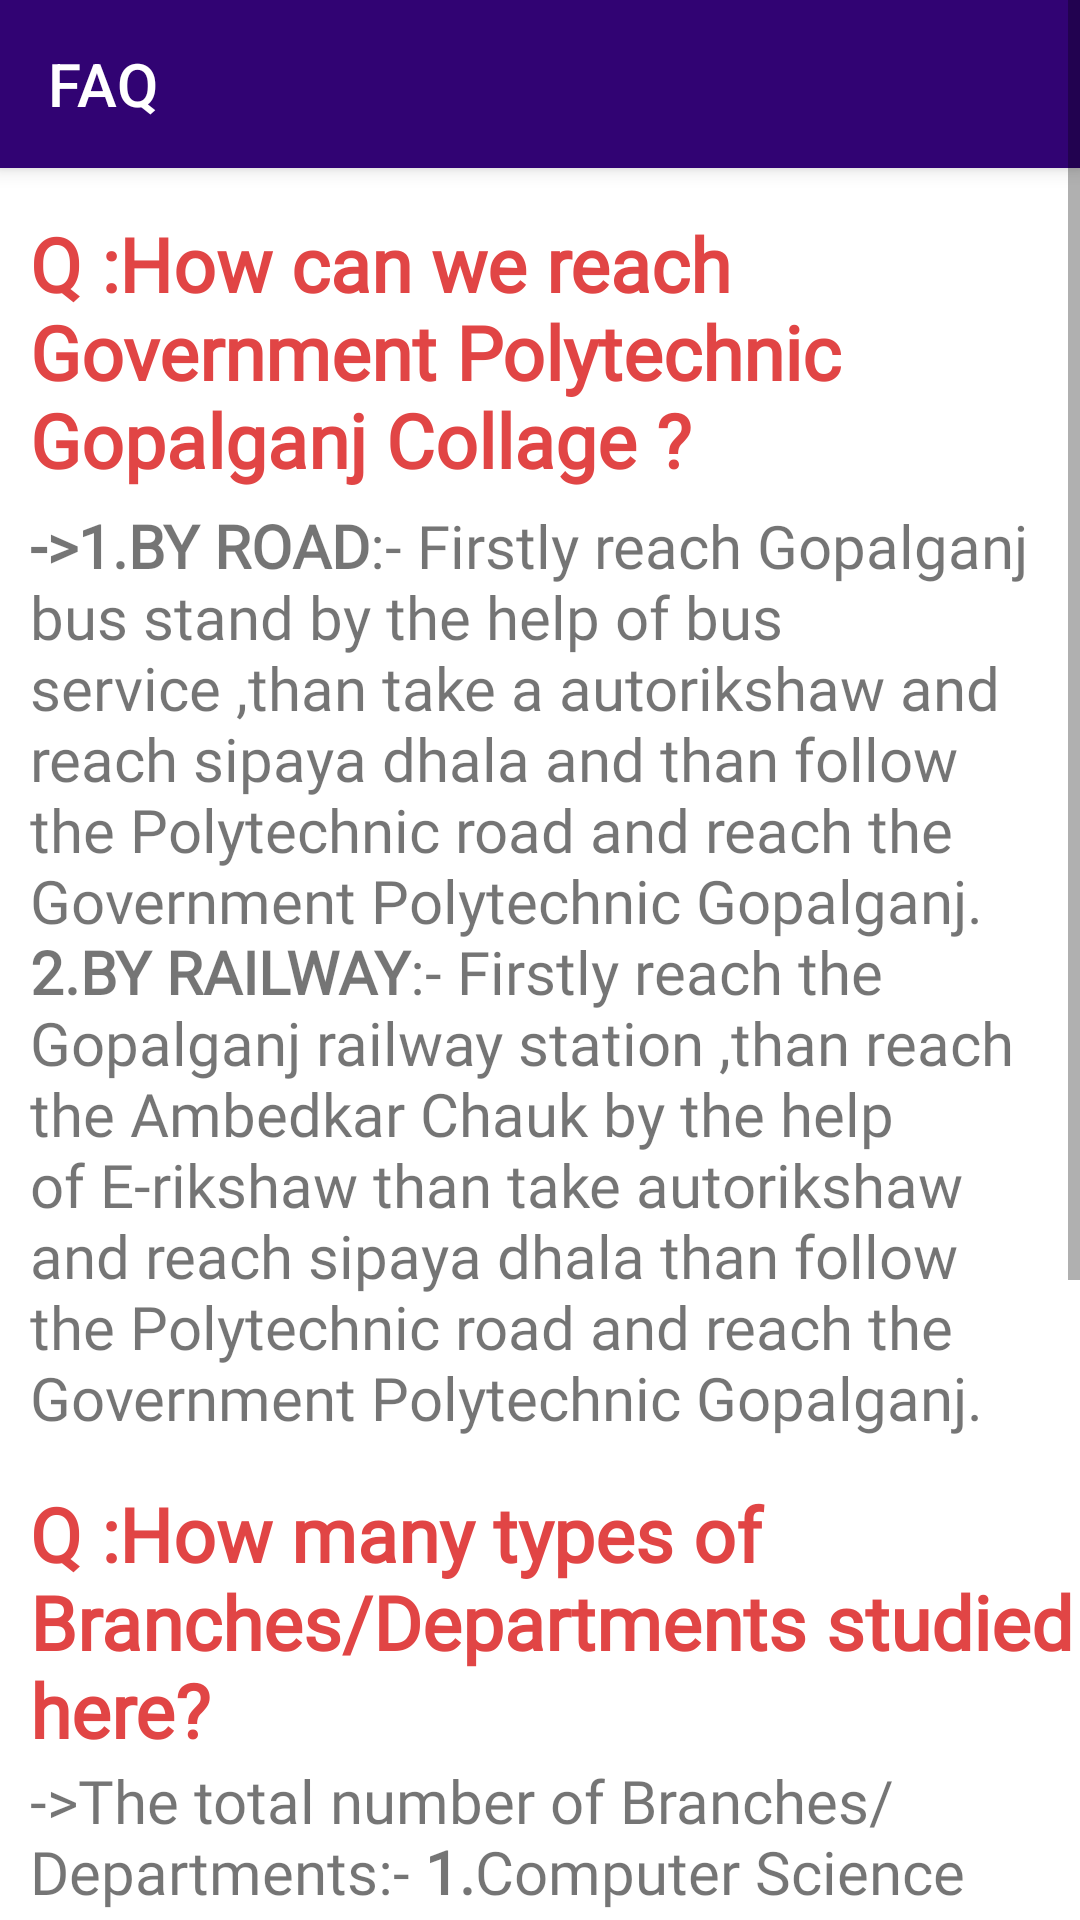

Produce the Android XML layout that renders to this screen, including the resource entries it uses.
<!-- AndroidManifest.xml: application theme Theme.GPGopalganj -->
<!-- res/layout/activity_faq.xml -->
<?xml version="1.0" encoding="utf-8"?>
<ScrollView xmlns:android="http://schemas.android.com/apk/res/android"
    xmlns:app="http://schemas.android.com/apk/res-auto"
    xmlns:tools="http://schemas.android.com/tools"
    android:layout_width="match_parent"
    android:layout_height="match_parent"
    tools:context=".about"
    tools:ignore="SpeakableTextPresentCheck">


    <LinearLayout
        android:layout_width="match_parent"
        android:layout_height="match_parent"
        android:orientation="vertical">

        <androidx.appcompat.widget.Toolbar
            android:id="@+id/toolbar"
            android:layout_width="match_parent"
            android:layout_height="wrap_content"
            android:background="@color/purple_501"
            android:theme="@style/ThemeOverlay.AppCompat.Dark.ActionBar"
            app:popupTheme="@style/ThemeOverlay.AppCompat.Light"
            android:elevation="4dp"
            app:title="FAQ"
            app:titleTextColor="@color/white"
            app:titleMarginStart="10dp"
            />

        <TextView
            android:layout_width="match_parent"
            android:layout_height="wrap_content"
            android:layout_marginStart="5dp"
            android:paddingLeft="5dp"
            android:layout_marginTop="15dp"
            android:fontFamily="@font/actor"
            android:textColor="@color/red"
            android:text="Q :How can we reach Government Polytechnic Gopalganj Collage ?"
            android:textSize="25dp"
            android:textStyle="bold" />

        <TextView
            android:layout_width="match_parent"
            android:layout_height="wrap_content"
            android:layout_marginStart="5dp"
            android:fontFamily="@font/actor"
            android:layout_marginTop="5dp"
            android:paddingLeft="5dp"
            android:text="@string/answer_one"
            android:textSize="20dp" />

        <TextView
            android:layout_width="match_parent"
            android:layout_height="wrap_content"
            android:layout_marginStart="5dp"
            android:paddingLeft="5dp"
            android:textColor="@color/red"
            android:layout_marginTop="15dp"
            android:fontFamily="@font/actor"
            android:text="Q :How many types of Branches/Departments studied here?"
            android:textSize="25dp"
            android:textStyle="bold" />

        <TextView
            android:layout_width="match_parent"
            android:layout_height="wrap_content"
            android:layout_marginStart="5dp"
            android:fontFamily="@font/actor"
            android:paddingLeft="5dp"
            android:text="@string/answer_two"
            android:textSize="20dp" />

        <TextView
            android:layout_width="match_parent"
            android:layout_height="wrap_content"
            android:layout_marginStart="5dp"
            android:paddingLeft="5dp"
            android:textColor="@color/red"
            android:layout_marginTop="15dp"
            android:fontFamily="@font/actor"
            android:text="Q :Do you have a playground?"
            android:textSize="25dp"
            android:textStyle="bold" />

        <TextView
            android:layout_width="match_parent"
            android:layout_height="wrap_content"
            android:layout_marginStart="5dp"
            android:fontFamily="@font/actor"
            android:paddingLeft="5dp"
            android:text="@string/answer_three"
            android:textSize="20dp" />

        <TextView
            android:layout_width="match_parent"
            android:layout_height="wrap_content"
            android:layout_marginStart="5dp"
            android:paddingLeft="5dp"
            android:textColor="@color/red"
            android:layout_marginTop="15dp"
            android:fontFamily="@font/actor"
            android:text="Q :Do you have Hostal facility for students?"
            android:textSize="25dp"
            android:textStyle="bold" />

        <TextView
            android:layout_width="match_parent"
            android:layout_height="wrap_content"
            android:layout_marginStart="5dp"
            android:fontFamily="@font/actor"
            android:paddingLeft="5dp"
            android:text="@string/answer_four"
            android:textSize="20dp" />
    </LinearLayout>
</ScrollView>
<!-- resources referenced by this layout -->
<resources>
  <color name="purple_501">#310373</color>
  <color name="red">#E14545</color>
  <color name="white">#FFFFFFFF</color>
  <string name="answer_four">-&gt;Yes, We have hostel facility for both boys and girls.</string>
  <string name="answer_one"><b>-&gt;1.BY ROAD</b>:- Firstly reach Gopalganj bus stand by the help of bus service ,than take a autorikshaw and reach sipaya dhala  and than follow the Polytechnic road and reach the Government Polytechnic Gopalganj.               <b>2.BY RAILWAY</b>:- Firstly reach the Gopalganj railway station ,than reach the Ambedkar Chauk by the help of E-rikshaw than take autorikshaw and reach sipaya dhala than follow the Polytechnic road and reach the Government Polytechnic Gopalganj.</string>
  <string name="answer_three">-&gt;Yes, We have playgrounds of Badminton, Volleyball and Cricket.</string>
  <string name="answer_two">-&gt;The total number of Branches/Departments:-
  <b>1.</b>Computer Science and Engineering
  <b>2.</b>Electrical Engineering
  <b>3.</b>Mechanical Engineering
  <b>4.</b>Electronics Engineering
  <b>5.</b>Civil Engineering
  <b>6.</b>Civil-Rural Engineering</string>
  <style name="Theme.GPGopalganj" parent="Theme.MaterialComponents.DayNight.NoActionBar">
  
          
          <item name="colorPrimary">@color/purple_500</item>
          <item name="colorPrimaryVariant">@color/purple_700</item>
          <item name="colorOnPrimary">@color/white</item>
          
          <item name="colorSecondary">@color/teal_200</item>
          <item name="colorSecondaryVariant">@color/teal_700</item>
          <item name="colorOnSecondary">@color/black</item>
          
          <item name="android:statusBarColor" tools:targetApi="l">?attr/colorPrimaryVariant</item>
          
      </style>
  <color name="purple_500">#2B0167</color>
  <color name="purple_700">#FF3700B3</color>
  <color name="teal_200">#FF03DAC5</color>
  <color name="teal_700">#FF018786</color>
  <color name="black">#FF000000</color>
</resources>
